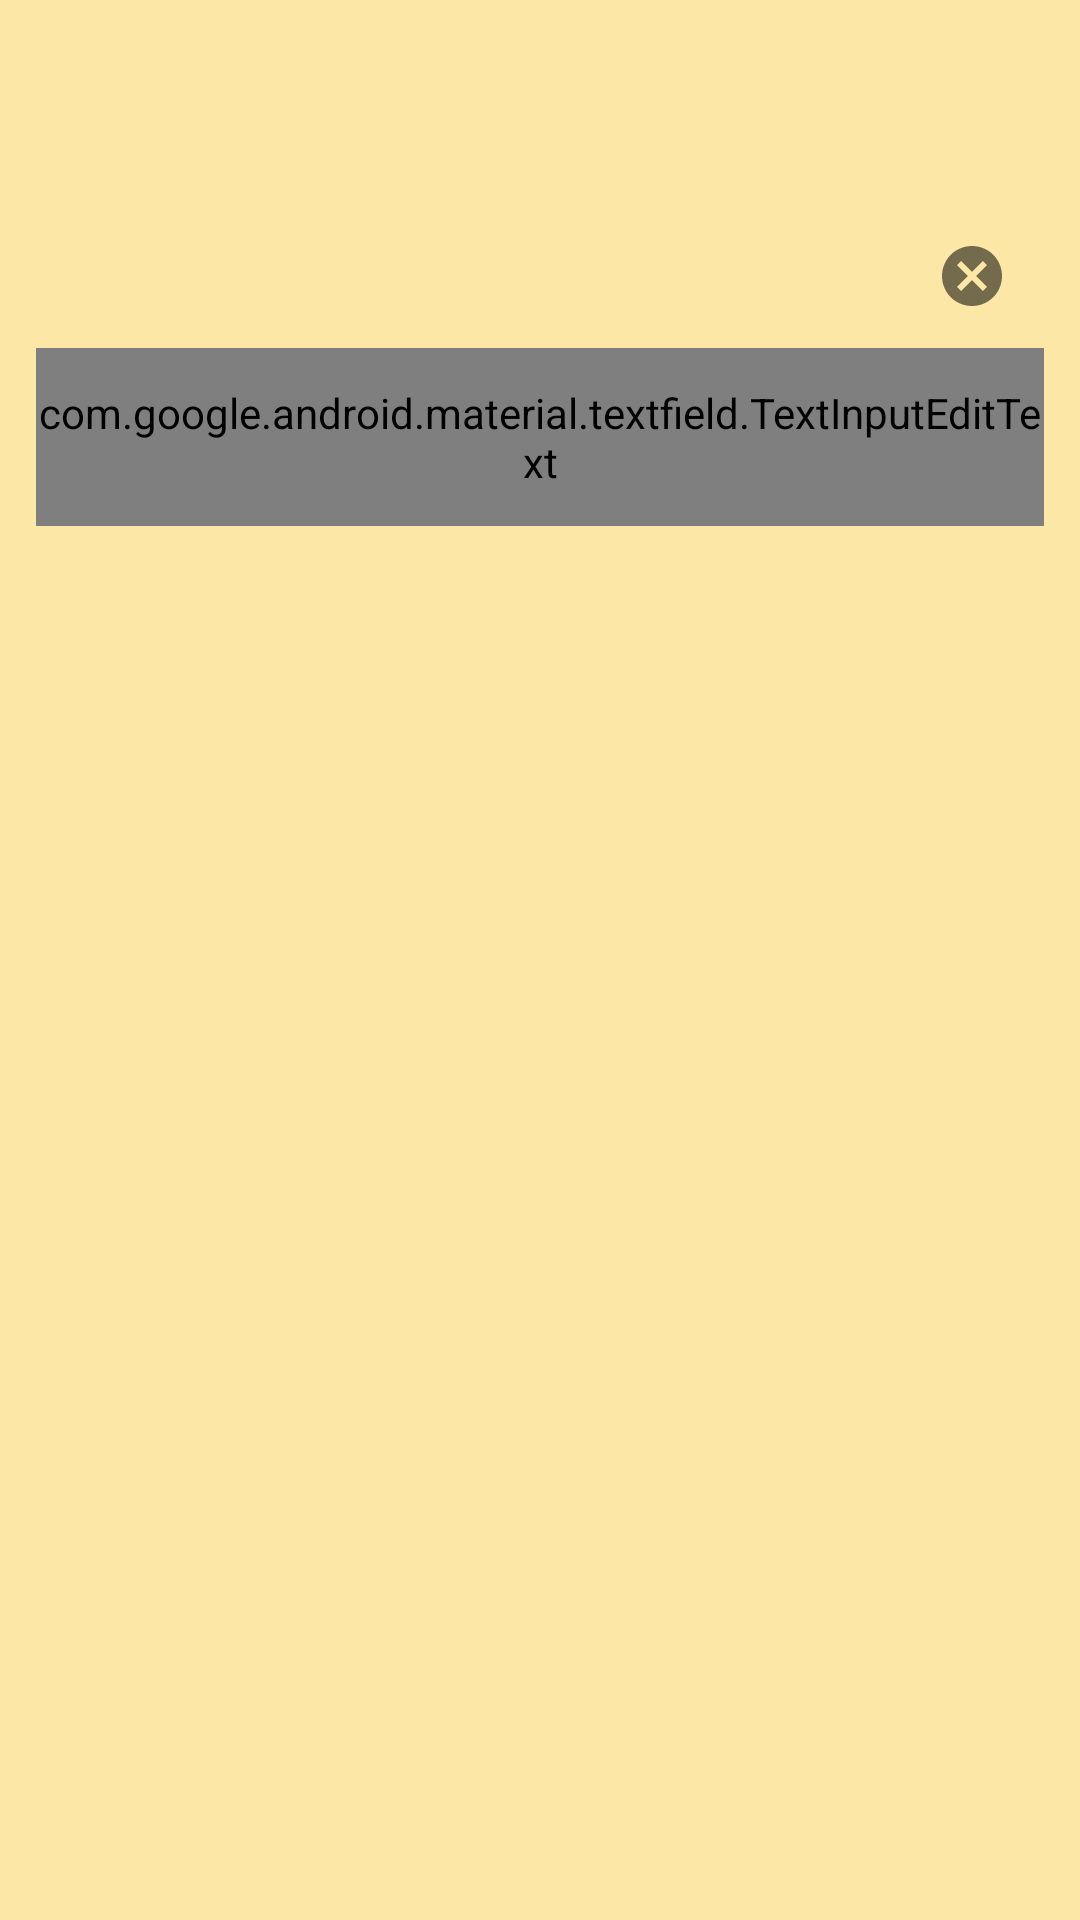

Produce the Android XML layout that renders to this screen, including the resource entries it uses.
<!-- AndroidManifest.xml: application theme Theme.Kitchef -->
<!-- res/layout/app_bar_main.xml -->
<?xml version="1.0" encoding="utf-8"?>
<com.google.android.material.appbar.AppBarLayout
    xmlns:android="http://schemas.android.com/apk/res/android"
    xmlns:app="http://schemas.android.com/apk/res-auto"
    xmlns:tools="http://schemas.android.com/tools"
    android:layout_width="match_parent"
    android:layout_height="wrap_content"
    android:theme="@style/Theme.Kitchef.AppBarOverlay">

    <androidx.appcompat.widget.Toolbar
        android:id="@+id/toolbar"
        android:layout_width="match_parent"
        android:layout_height="?attr/actionBarSize"
        android:background="?attr/colorPrimary"
        app:popupTheme="@style/Theme.Kitchef.PopupOverlay" />

    <com.google.android.material.textfield.TextInputLayout
        android:id="@+id/searchFieldTextLayout"
        android:layout_width="match_parent"
        android:layout_height="wrap_content"
        android:layout_margin="12dp"
        android:focusable="false"
        style="@style/Rounded"
        app:boxBackgroundColor="@color/white"
        app:endIconMode="clear_text"
        app:hintEnabled="false"
        app:startIconDrawable="@drawable/ic_search"
        app:startIconTint="@color/dark_blue"
        app:boxStrokeWidth="0dp"
        app:boxStrokeWidthFocused="0dp">

        <com.google.android.material.textfield.TextInputEditText
            android:id="@+id/searchFieldTextInput"
            android:layout_width="match_parent"
            android:layout_height="wrap_content"
            android:hint="@string/search_ingredient"
            android:imeOptions="actionSearch"
            android:inputType="text"
            android:paddingTop="12dp"
            android:paddingBottom="12dp"
            android:textAppearance="@style/TextAppearance.AppCompat.Body2"
            android:textColor="@color/dark_gray"
            android:textColorHint="@color/dark_gray" />
    </com.google.android.material.textfield.TextInputLayout>

</com.google.android.material.appbar.AppBarLayout>
<!-- resources referenced by this layout -->
<resources>
  <color name="dark_blue">#293660</color>
  <color name="white">#FFFFFFFF</color>
  <string name="search_ingredient">Search Ingredient</string>
  <style name="Rounded" parent="ShapeAppearance.MaterialComponents.SmallComponent">
          <item name="boxCornerRadiusTopStart">16dp</item>
          <item name="boxCornerRadiusTopEnd">16dp</item>
          <item name="boxCornerRadiusBottomStart">16dp</item>
          <item name="boxCornerRadiusBottomEnd">16dp</item>
      </style>
  <style name="Theme.Kitchef.AppBarOverlay" parent="ThemeOverlay.AppCompat.Dark.ActionBar" />
  <style name="Theme.Kitchef.PopupOverlay" parent="ThemeOverlay.AppCompat.Light" />
  <style name="Theme.Kitchef" parent="Theme.MaterialComponents.DayNight.DarkActionBar">
          
          <item name="colorPrimary">@color/orange_500</item>
          <item name="colorPrimaryVariant">@color/orange_500</item>
          <item name="colorOnPrimary">@color/white</item>
          
          <item name="colorSecondary">@color/teal_200</item>
          <item name="colorSecondaryVariant">@color/teal_700</item>
          <item name="colorOnSecondary">@color/dark_blue</item>
          
          <item name="android:statusBarColor" tools:targetApi="l">?attr/colorPrimaryVariant</item>
          
          <item name="android:textColorHint">@color/gray</item>
          <item name="android:editTextColor">@color/dark_blue</item>
      </style>
  <color name="orange_500">#FCE7A6</color>
  <color name="teal_200">#FF03DAC5</color>
  <color name="teal_700">#FF018786</color>
  <color name="gray">#EEEEF7</color>
</resources>
